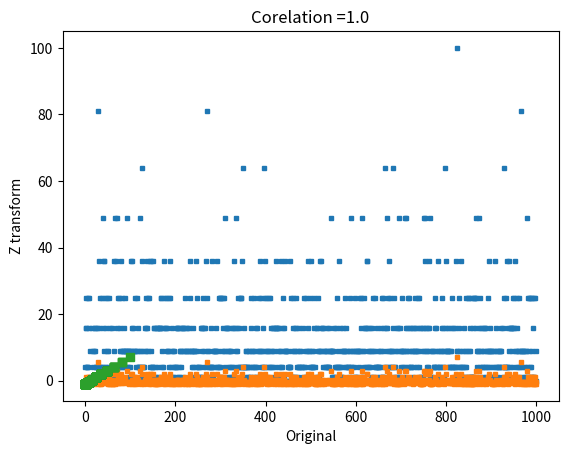

Write the Python code that produced this figure.
import numpy as np
import matplotlib.pyplot as plt
import scipy.stats as stats

#data=np.random.poisson(3,1000)
#plt.plot(data)

data=np.random.poisson(3,1000)**2
datamean=np.mean(data)
datastd=np.std(data,ddof=1)

#Plot
plt.plot(data,'s',markersize=3)
plt.xlabel('Data Index')
plt.ylabel('Data Value')
plt.title(f'mean ={np.round(datamean,2)};std={np.round(datastd,2)}')
plt.show()


#Zosore
##Manual calculation
dataz=(data-datamean)/datastd

#Though functions
datazf=stats.zscore(data)

datazmean=np.mean(dataz)
datazstd=np.std(dataz,ddof=1)


#plot
plt.plot(dataz,'s',markersize=3)
plt.xlabel('Data Index')
plt.ylabel('Data Value')
plt.title(f'mean ={np.round(datazmean,2)};std={np.round(datazstd,2)}')
plt.show()





#original vs z transformation

plt.plot(data,dataz,'s')
plt.xlabel('Original')
plt.ylabel('Z transform')
plt.title(f'Corelation ={np.corrcoef(data,dataz)[0,0]}')
plt.show()
